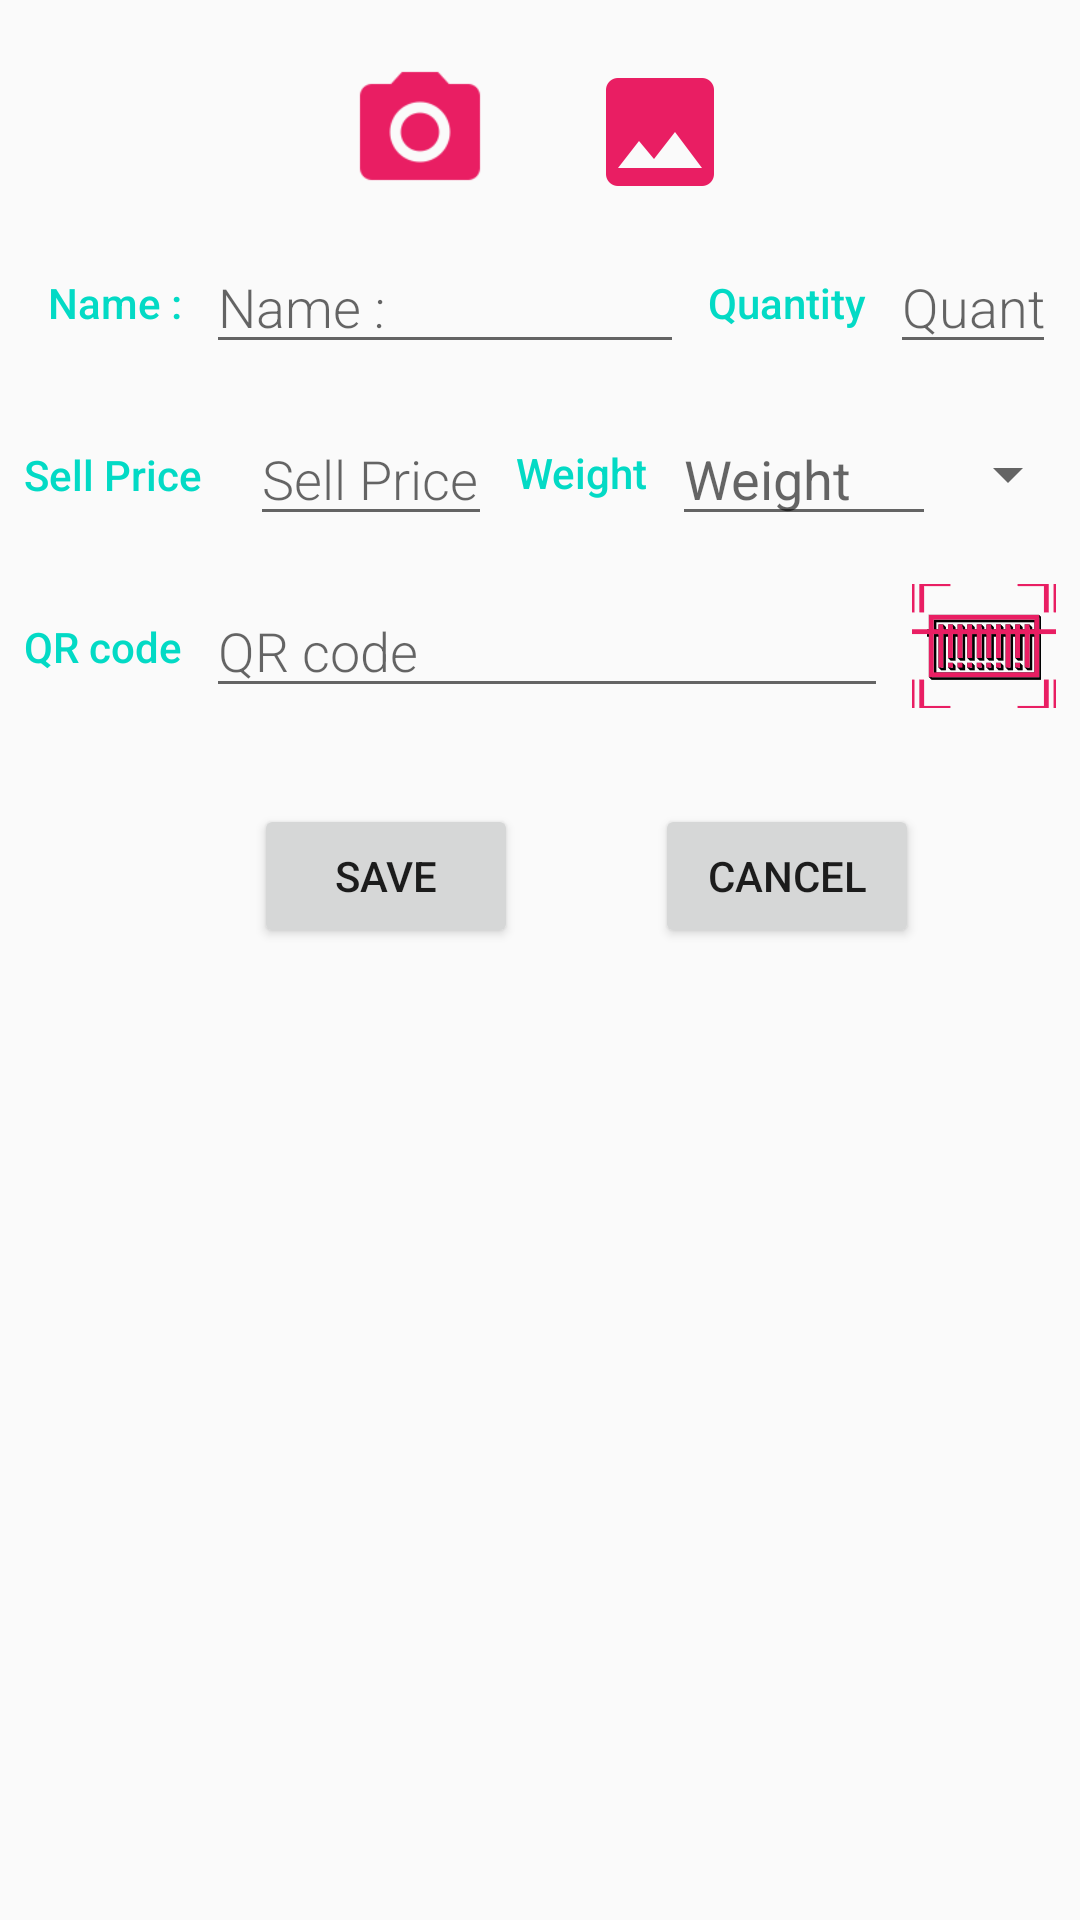

Write the Android layout XML for this screen, with the resource values it uses.
<!-- AndroidManifest.xml: application theme AppTheme -->
<!-- res/layout/activity_product_edit.xml -->
<?xml version="1.0" encoding="utf-8"?>
<android.support.constraint.ConstraintLayout xmlns:android="http://schemas.android.com/apk/res/android"
    xmlns:app="http://schemas.android.com/apk/res-auto"
    xmlns:tools="http://schemas.android.com/tools"
    android:layout_width="match_parent"
    android:layout_height="match_parent"
    tools:context=".activities.ProductEditActivity">

    <TextView
        android:id="@+id/text2"
        style="@style/CategoryStyle"
        android:layout_width="wrap_content"
        android:layout_height="wrap_content"
        android:layout_marginBottom="8dp"
        android:layout_marginStart="16dp"
        android:layout_marginTop="8dp"
        android:text="@string/name"
        app:layout_constraintBottom_toBottomOf="@+id/edit_product_name_edit_text"
        app:layout_constraintStart_toStartOf="parent"
        app:layout_constraintTop_toTopOf="@+id/edit_product_name_edit_text" />

    <TextView
        android:id="@+id/text3"
        style="@style/CategoryStyle"
        android:layout_width="wrap_content"
        android:layout_height="wrap_content"
        android:layout_marginBottom="8dp"
        android:layout_marginEnd="8dp"
        android:layout_marginStart="8dp"
        android:layout_marginTop="8dp"
        android:text="@string/sell_price"
        app:layout_constraintBottom_toBottomOf="@+id/edit_product_sell_price_edit_text"
        app:layout_constraintEnd_toStartOf="@+id/edit_product_sell_price_edit_text"
        app:layout_constraintStart_toStartOf="parent"
        app:layout_constraintTop_toTopOf="@+id/edit_product_sell_price_edit_text" />

    <TextView
        android:id="@+id/text6"
        style="@style/CategoryStyle"
        android:layout_width="wrap_content"
        android:layout_height="wrap_content"
        android:layout_marginBottom="8dp"
        android:layout_marginStart="8dp"
        android:layout_marginTop="8dp"
        android:text="@string/quantity"
        app:layout_constraintBottom_toBottomOf="@+id/edit_product_name_edit_text"
        app:layout_constraintStart_toEndOf="@+id/edit_product_name_edit_text"
        app:layout_constraintTop_toTopOf="@+id/edit_product_name_edit_text" />

    <TextView
        android:id="@+id/text5"
        style="@style/CategoryStyle"
        android:layout_width="wrap_content"
        android:layout_height="wrap_content"
        android:layout_marginBottom="8dp"
        android:layout_marginStart="8dp"
        android:layout_marginTop="8dp"
        android:text="@string/weight"
        app:layout_constraintBottom_toBottomOf="@+id/edit_product_weight_edit_text"
        app:layout_constraintStart_toEndOf="@+id/edit_product_camera_button"
        app:layout_constraintTop_toTopOf="@+id/edit_product_weight_edit_text"
        app:layout_constraintVertical_bias="0.4" />

    <TextView
        android:id="@+id/text4"
        style="@style/CategoryStyle"
        android:layout_width="wrap_content"
        android:layout_height="wrap_content"
        android:layout_marginBottom="8dp"
        android:layout_marginStart="8dp"
        android:layout_marginTop="8dp"
        android:text="@string/qr_code"
        app:layout_constraintBottom_toBottomOf="@+id/edit_product_qr_edit_text"
        app:layout_constraintStart_toStartOf="parent"
        app:layout_constraintTop_toTopOf="@+id/edit_product_qr_edit_text" />

    <EditText
        android:id="@+id/edit_product_name_edit_text"
        style="@style/EditorFieldStyle"
        android:layout_width="0dp"
        android:layout_height="wrap_content"
        android:layout_marginEnd="16dp"
        android:layout_marginStart="8dp"
        android:layout_marginTop="8dp"
        android:ems="10"
        android:hint="@string/name"
        android:inputType="textPersonName"
        app:layout_constraintEnd_toEndOf="@+id/edit_product_gallery_button"
        app:layout_constraintStart_toEndOf="@+id/text2"
        app:layout_constraintTop_toBottomOf="@+id/edit_product_image" />

    <EditText
        android:id="@+id/edit_product_sell_price_edit_text"
        style="@style/EditorFieldStyle"
        android:layout_width="0dp"
        android:layout_height="wrap_content"
        android:layout_marginEnd="8dp"
        android:layout_marginStart="8dp"
        android:layout_marginTop="16dp"
        android:ems="10"
        android:hint="@string/sell_price"
        android:inputType="numberDecimal"
        app:layout_constraintEnd_toStartOf="@+id/text5"
        app:layout_constraintStart_toEndOf="@+id/text3"
        app:layout_constraintTop_toBottomOf="@+id/edit_product_name_edit_text" />

    <EditText
        android:id="@+id/edit_product_quantity_edit_text"
        style="@style/EditorFieldStyle"
        android:layout_width="0dp"
        android:layout_height="wrap_content"
        android:layout_marginEnd="8dp"
        android:layout_marginStart="8dp"
        android:ems="10"
        android:hint="@string/quantity"
        android:inputType="numberSigned"
        android:singleLine="true"
        app:layout_constraintBottom_toBottomOf="@+id/edit_product_name_edit_text"
        app:layout_constraintEnd_toEndOf="parent"
        app:layout_constraintHorizontal_bias="0.23"
        app:layout_constraintStart_toEndOf="@+id/text6"
        app:layout_constraintTop_toTopOf="@+id/edit_product_name_edit_text" />

    <EditText
        android:id="@+id/edit_product_qr_edit_text"
        style="@style/EditorFieldStyle"
        android:layout_width="0dp"
        android:layout_height="wrap_content"
        android:layout_marginEnd="8dp"
        android:layout_marginStart="8dp"
        android:layout_marginTop="16dp"
        android:ems="10"
        android:hint="@string/qr_code"
        android:inputType="numberSigned|numberDecimal"
        app:layout_constraintEnd_toStartOf="@+id/edit_product_add_qr_button"
        app:layout_constraintStart_toEndOf="@+id/text4"
        app:layout_constraintTop_toBottomOf="@+id/edit_product_sell_price_edit_text" />

    <Button
        android:id="@+id/edit_product_save_button"
        android:layout_width="wrap_content"
        android:layout_height="wrap_content"
        android:layout_marginStart="16dp"
        android:onClick="save"
        android:text="@string/save"

        app:layout_constraintBaseline_toBaselineOf="@+id/edit_product_cancel_button"
        app:layout_constraintStart_toStartOf="@+id/edit_product_qr_edit_text" />

    <Button
        android:id="@+id/edit_product_cancel_button"
        android:layout_width="wrap_content"
        android:layout_height="wrap_content"
        android:layout_marginEnd="16dp"
        android:layout_marginStart="8dp"
        android:layout_marginTop="32dp"
        android:onClick="cancel"
        android:text="@string/cancel"
        app:layout_constraintEnd_toEndOf="parent"
        app:layout_constraintStart_toEndOf="@+id/edit_product_save_button"
        app:layout_constraintTop_toBottomOf="@+id/edit_product_qr_edit_text" />

    <ImageView
        android:id="@+id/edit_product_image"
        android:layout_width="56dp"
        android:layout_height="56dp"
        android:layout_marginStart="16dp"
        android:layout_marginTop="16dp"
        android:adjustViewBounds="true"
        android:scaleType="centerCrop"
        app:layout_constraintStart_toStartOf="parent"
        app:layout_constraintTop_toTopOf="parent"
        tools:ignore="ContentDescription" />

    <android.support.constraint.Guideline
        android:id="@+id/guideline7"
        android:layout_width="wrap_content"
        android:layout_height="wrap_content"
        android:orientation="vertical"
        app:layout_constraintGuide_percent=".50" />

    <ImageButton
        android:id="@+id/edit_product_camera_button"
        android:layout_width="48dp"
        android:layout_height="48dp"
        android:layout_marginBottom="8dp"
        android:layout_marginEnd="16dp"
        android:layout_marginTop="8dp"
        android:adjustViewBounds="true"
        android:background="@android:color/transparent"
        android:cropToPadding="true"
        android:foreground="?attr/selectableItemBackground"
        android:onClick="chooseImageFromCamera"
        android:scaleType="centerCrop"
        app:layout_constraintBottom_toBottomOf="@+id/edit_product_image"
        app:layout_constraintEnd_toStartOf="@+id/guideline7"
        app:layout_constraintTop_toTopOf="@+id/edit_product_image"
        app:srcCompat="@drawable/ic_photo_camera_pink_500_36dp"
        tools:ignore="ContentDescription" />

    <ImageButton
        android:id="@+id/edit_product_gallery_button"
        android:layout_width="48dp"
        android:layout_height="48dp"
        android:layout_marginBottom="8dp"
        android:layout_marginStart="16dp"
        android:layout_marginTop="8dp"
        android:adjustViewBounds="true"
        android:background="@android:color/transparent"
        android:cropToPadding="false"
        android:foreground="?attr/selectableItemBackground"
        android:onClick="chooseImageFromGallery"
        android:scaleType="centerCrop"
        app:layout_constraintBottom_toBottomOf="@+id/edit_product_image"
        app:layout_constraintStart_toStartOf="@+id/guideline7"
        app:layout_constraintTop_toTopOf="@+id/edit_product_image"
        app:srcCompat="@drawable/ic_insert_photo_pink_500_48dp"
        tools:ignore="ContentDescription" />

    <ImageButton
        android:id="@+id/edit_product_add_qr_button"
        android:layout_width="48dp"
        android:layout_height="0dp"
        android:layout_marginEnd="8dp"
        android:background="@android:color/transparent"
        android:onClick="getQRCode"
        android:scaleType="centerCrop"
        app:layout_constraintBottom_toBottomOf="@+id/edit_product_qr_edit_text"
        app:layout_constraintEnd_toEndOf="parent"
        app:layout_constraintTop_toTopOf="@+id/edit_product_qr_edit_text"
        app:srcCompat="@drawable/ic_scan"
        tools:ignore="ContentDescription" />

    <EditText
        android:id="@+id/edit_product_weight_edit_text"
        android:layout_width="0dp"
        android:layout_height="wrap_content"
        android:layout_marginStart="8dp"
        android:ems="10"
        android:hint="@string/weight"
        android:inputType="numberDecimal"
        app:layout_constraintBottom_toBottomOf="@+id/edit_product_sell_price_edit_text"
        app:layout_constraintEnd_toStartOf="@+id/spinner"
        app:layout_constraintStart_toEndOf="@+id/text5"
        app:layout_constraintTop_toTopOf="@+id/edit_product_sell_price_edit_text"
        app:layout_constraintVertical_bias="0.0" />

    <Spinner
        android:id="@+id/spinner"
        android:layout_width="wrap_content"
        android:layout_height="wrap_content"
        android:layout_marginBottom="8dp"
        android:layout_marginTop="8dp"
        app:layout_constraintBottom_toBottomOf="@+id/edit_product_weight_edit_text"
        app:layout_constraintEnd_toEndOf="parent"
        app:layout_constraintTop_toTopOf="@+id/edit_product_weight_edit_text" />

</android.support.constraint.ConstraintLayout>
<!-- resources referenced by this layout -->
<resources>
  <!-- drawable ic_insert_photo_pink_500_48dp: png bitmap (drawable-hdpi, 559 bytes) -->
  <!-- drawable ic_photo_camera_pink_500_36dp: png bitmap (drawable-hdpi, 638 bytes) -->
  <!-- drawable ic_scan: png bitmap (drawable-hdpi, 1462 bytes) -->
  <string name="cancel">Cancel</string>
  <string name="name">Name :</string>
  <string name="qr_code">QR code</string>
  <string name="quantity">Quantity</string>
  <string name="save">Save</string>
  <string name="sell_price">Sell Price</string>
  <string name="weight">Weight</string>
  <style name="CategoryStyle">
          <item name="android:textColor">@color/colorAccent</item>
          <item name="android:fontFamily">sans-serif-medium</item>
          <item name="android:textAppearance">?android:textAppearanceSmall</item>
      </style>
  <style name="EditorFieldStyle">
          <item name="android:fontFamily">sans-serif-light</item>
          <item name="android:textAppearance">?android:textAppearanceMedium</item>
      </style>
  <style name="AppTheme" parent="Theme.AppCompat.Light.NoActionBar">
          
          <item name="colorPrimary">@color/colorPrimary</item>
          <item name="colorPrimaryDark">@color/colorPrimaryDark</item>
          <item name="colorAccent">@color/colorAccent</item>
      </style>
  <!-- not gathered from this repository: default colours our renderer supplied (Android Studio template values) -->
  <color name="colorPrimary">#FF6200EE</color>
  <color name="colorPrimaryDark">#FF3700B3</color>
  <color name="colorAccent">#FF03DAC5</color>
</resources>
